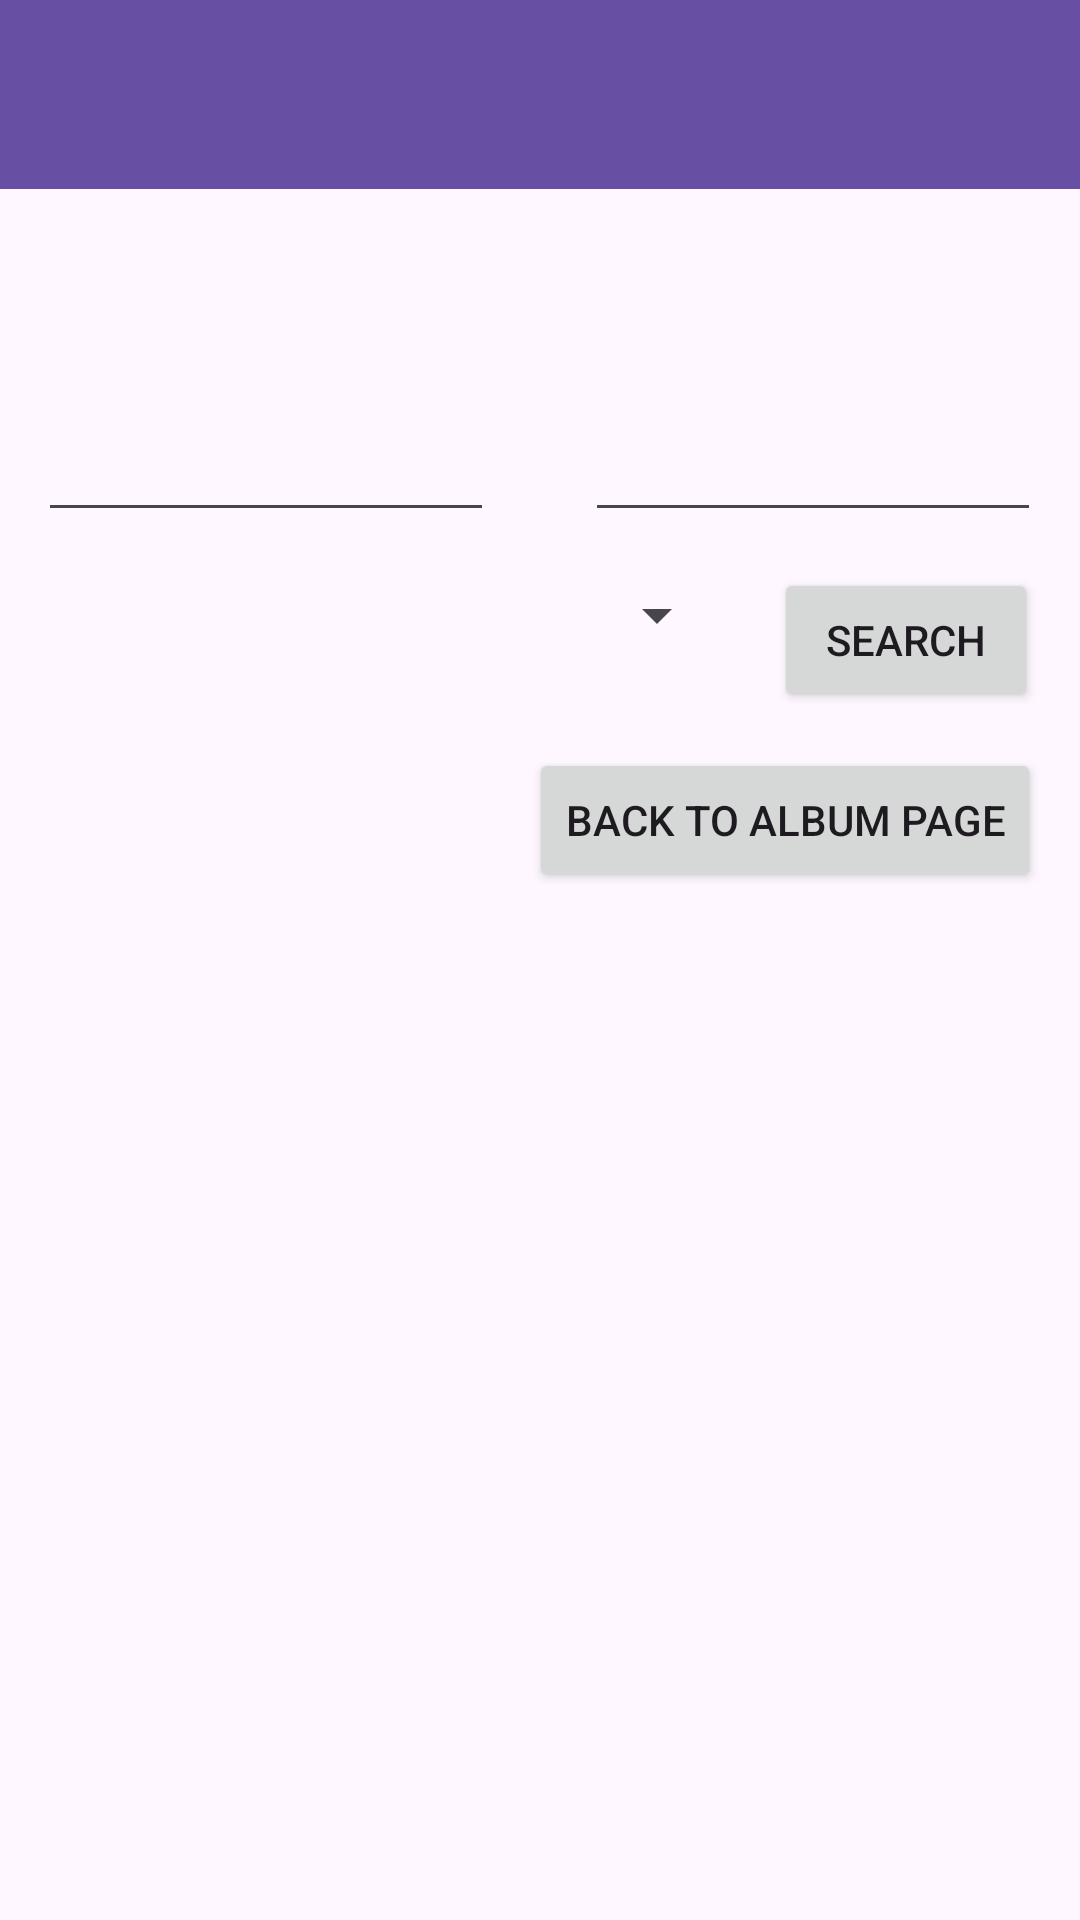

Reconstruct the res/layout file that produces this screen, plus the resources it refers to.
<!-- AndroidManifest.xml: application theme Theme.AndroidPhotos59 -->
<!-- res/layout/search.xml -->
<androidx.constraintlayout.widget.ConstraintLayout xmlns:android="http://schemas.android.com/apk/res/android"
    xmlns:app="http://schemas.android.com/apk/res-auto"
    xmlns:tools="http://schemas.android.com/tools"
    android:id="@+id/linearLayout"
    android:layout_width="match_parent"
    android:layout_height="match_parent"
    tools:context=".SearchActivity">

    <androidx.appcompat.widget.Toolbar
        android:id="@+id/my_toolbar"
        android:layout_width="414dp"
        android:layout_height="63dp"
        android:background="?attr/colorPrimary"
        android:minHeight="?attr/actionBarSize"
        android:theme="?attr/actionBarTheme"
        app:layout_constraintBottom_toBottomOf="parent"
        app:layout_constraintEnd_toEndOf="parent"
        app:layout_constraintStart_toStartOf="parent"
        app:layout_constraintTop_toTopOf="parent"
        app:layout_constraintVertical_bias="0.0" />



    <AutoCompleteTextView
        android:id="@+id/firstSearchByTagsTextBox"
        android:layout_width="152dp"
        android:layout_height="43dp"
        android:textSize="24sp"
        app:layout_constraintBottom_toBottomOf="parent"
        app:layout_constraintEnd_toEndOf="parent"
        app:layout_constraintHorizontal_bias="0.061"
        app:layout_constraintStart_toStartOf="parent"
        app:layout_constraintTop_toTopOf="parent"
        app:layout_constraintVertical_bias="0.225" />

    <Spinner
        android:id="@+id/AndOrListen"
        android:layout_width="141dp"
        android:layout_height="50dp"
        android:textColor="#000000"
        app:layout_constraintBottom_toBottomOf="parent"
        app:layout_constraintEnd_toEndOf="parent"
        app:layout_constraintHorizontal_bias="0.466"
        app:layout_constraintStart_toStartOf="parent"
        app:layout_constraintTop_toTopOf="parent"
        app:layout_constraintVertical_bias="0.305" />

    <AutoCompleteTextView
        android:id="@+id/secondSearchByTagsTextBox"
        android:layout_width="152dp"
        android:layout_height="43dp"
        android:textSize="24sp"
        app:layout_constraintBottom_toBottomOf="parent"
        app:layout_constraintEnd_toEndOf="parent"
        app:layout_constraintHorizontal_bias="0.938"
        app:layout_constraintStart_toStartOf="parent"
        app:layout_constraintTop_toTopOf="parent"
        app:layout_constraintVertical_bias="0.225" />

    <ListView
        android:id="@+id/searchResultsList"
        android:layout_width="412dp"
        android:layout_height="394dp"
        app:layout_constraintBottom_toBottomOf="parent"
        app:layout_constraintEnd_toEndOf="parent"
        app:layout_constraintStart_toStartOf="parent"
        app:layout_constraintTop_toTopOf="parent"
        app:layout_constraintVertical_bias="1.0" />

    <Button
        android:id="@+id/searchTagsButton"
        android:layout_width="wrap_content"
        android:layout_height="wrap_content"
        android:text="Search"
        app:layout_constraintBottom_toBottomOf="parent"
        app:layout_constraintEnd_toEndOf="parent"
        app:layout_constraintHorizontal_bias="0.949"
        app:layout_constraintStart_toStartOf="parent"
        app:layout_constraintTop_toTopOf="parent"
        app:layout_constraintVertical_bias="0.32" />

    <Button
        android:id="@+id/backToAlbum"
        android:layout_width="wrap_content"
        android:layout_height="wrap_content"
        android:layout_marginTop="12dp"
        android:text="Back to Album Page"
        app:layout_constraintEnd_toEndOf="parent"
        app:layout_constraintHorizontal_bias="0.931"
        app:layout_constraintStart_toStartOf="parent"
        app:layout_constraintTop_toBottomOf="@+id/searchTagsButton" />
</androidx.constraintlayout.widget.ConstraintLayout>
<!-- resources referenced by this layout -->
<resources>
  <style name="Theme.AndroidPhotos59" parent="Base.Theme.AndroidPhotos59" />
  <style name="Base.Theme.AndroidPhotos59" parent="Theme.Material3.DayNight.NoActionBar">
          
          
      </style>
</resources>
